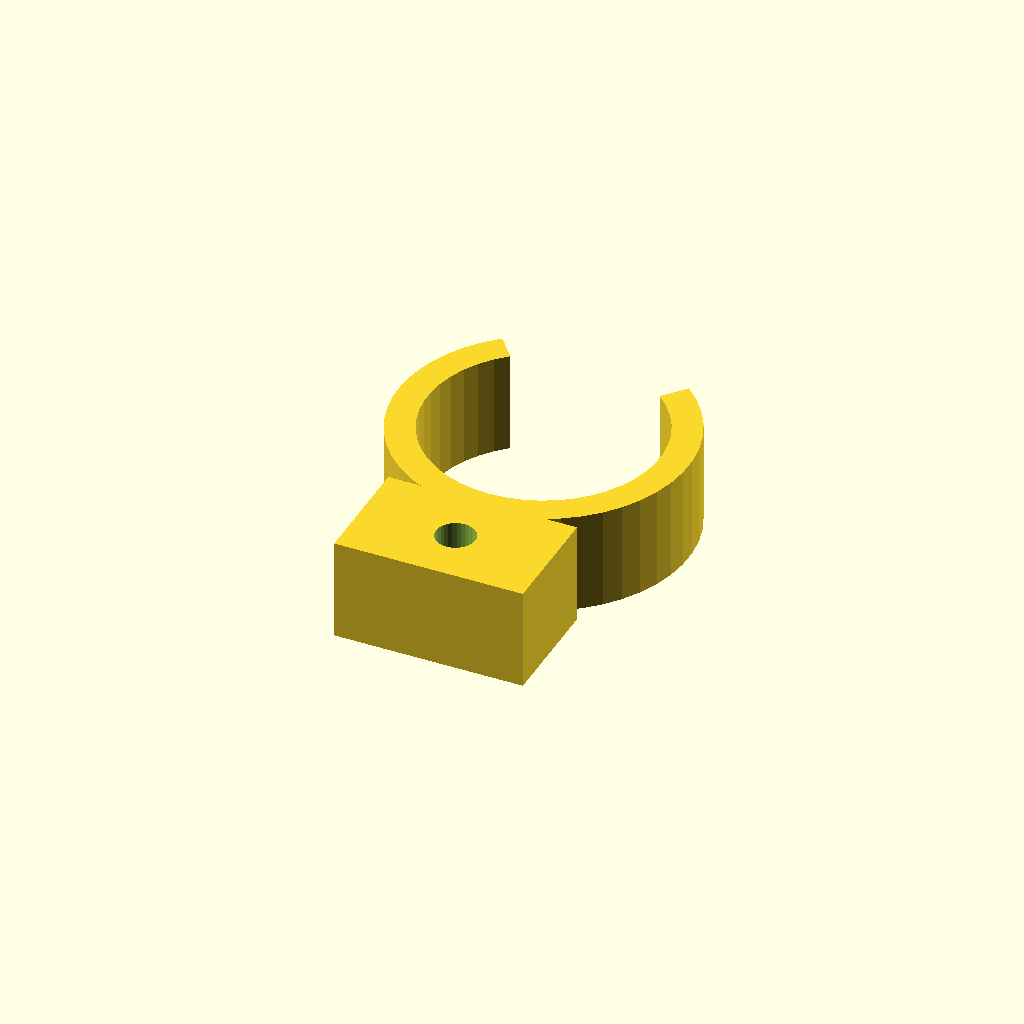
Cell 1: the model at its default parameters.
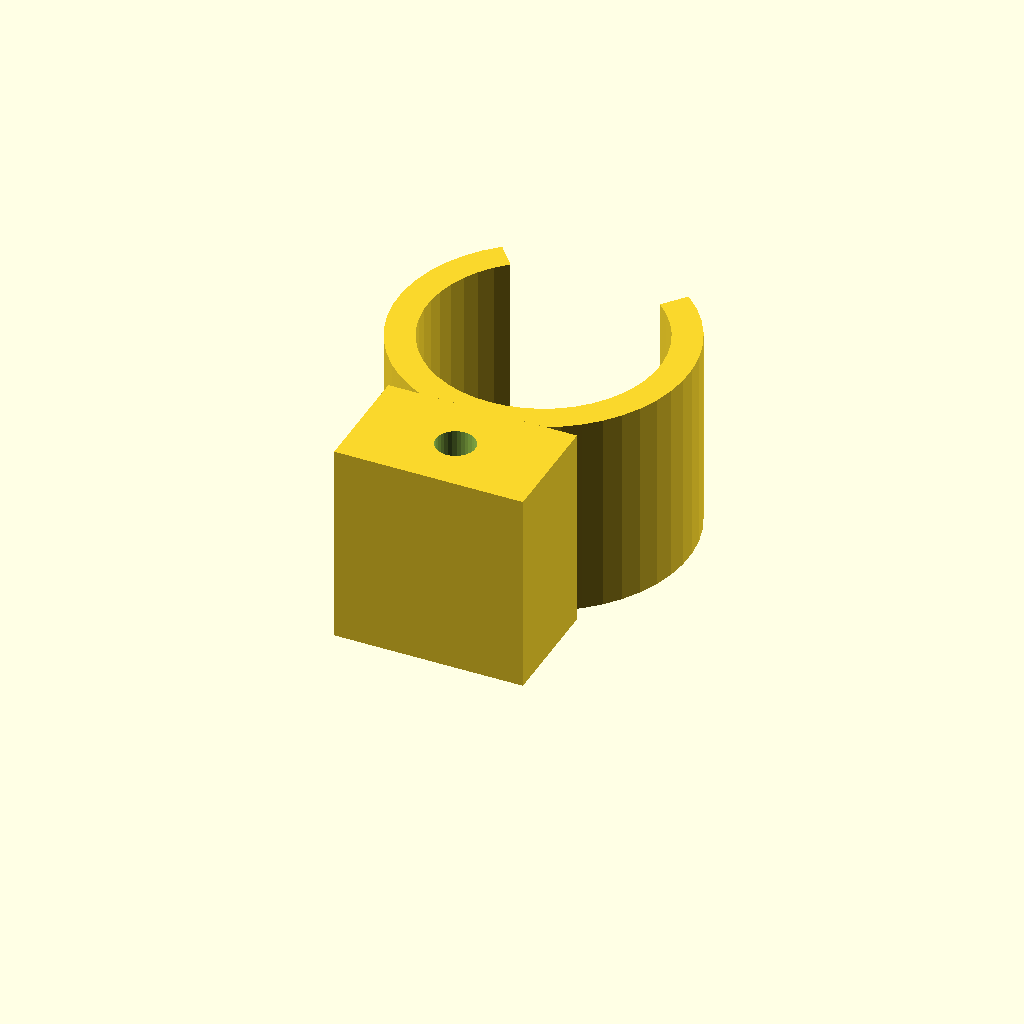
Cell 2: clip_w = 28 (everything else at default).
One fixed orthographic camera (rotation 55°, 0°, 25°; colour scheme Cornfield) for every cell.
Source of the model, optional_data/data/gen3/springclamps/part_0016.scad:
$fn = 32;

// ----------------------------------------------------------------------
// Spring clip: 40 mm outside, 4 mm band, 80 degree opening
// ----------------------------------------------------------------------

// --- parameters (mm) ---
outer_r = 20;             // clip outside radius
inner_r = 16;             // clip bore radius
band = 4;                 // band thickness
clip_w = 14;              // clip width
opening = 80;             // opening angle
tab_w = 26;               // tab width
tab_len = 14;             // tab length past the clip
tab_hole = 5.4;           // tab fixing hole

clip_profile = [[-12.856, 15.321], [-14.811, 13.44], [-16.494, 11.312], [-17.873, 8.976], [-18.923, 6.475], [-19.625, 3.854], [-19.966, 1.163], [-19.94, -1.55], [-19.547, -4.234], [-18.794, -6.84], [-17.695, -9.321], [-16.271, -11.63], [-14.547, -13.725], [-12.556, -15.567], [-10.334, -17.123], [-7.922, -18.364], [-5.363, -19.267], [-2.707, -19.816], [0, -20], [2.707, -19.816], [5.363, -19.267], [7.922, -18.364], [10.334, -17.123], [12.556, -15.567], [14.547, -13.725], [16.271, -11.63], [17.695, -9.321], [18.794, -6.84], [19.547, -4.234], [19.94, -1.55], [19.966, 1.163], [19.625, 3.854], [18.923, 6.475], [17.873, 8.976], [16.494, 11.312], [14.811, 13.44], [12.856, 15.321], [10.285, 12.257], [11.849, 10.752], [13.195, 9.05], [14.298, 7.181], [15.138, 5.18], [15.7, 3.083], [15.973, 0.93], [15.952, -1.24], [15.637, -3.387], [15.035, -5.472], [14.156, -7.457], [13.017, -9.304], [11.638, -10.98], [10.045, -12.454], [8.267, -13.699], [6.337, -14.691], [4.291, -15.414], [2.165, -15.853], [0, -16], [-2.165, -15.853], [-4.291, -15.414], [-6.337, -14.691], [-8.267, -13.699], [-10.045, -12.454], [-11.638, -10.98], [-13.017, -9.304], [-14.156, -7.457], [-15.035, -5.472], [-15.637, -3.387], [-15.952, -1.24], [-15.973, 0.93], [-15.7, 3.083], [-15.138, 5.18], [-14.298, 7.181], [-13.195, 9.05], [-11.849, 10.752], [-10.285, 12.257]];

difference() {
  union() {
    linear_extrude(height = clip_w) polygon(clip_profile);
    /* mounting tab, sunk 2 mm into the band */
    translate([-13, -34, 0]) cube([tab_w, 16, clip_w]);
  }
  translate([0, -26, -2.5]) cylinder(h = clip_w + 5, d = tab_hole);
}
Parameter table extracted from the source (name, type, default, range or options):
outer_r: number, default 20
inner_r: number, default 16
band: number, default 4
clip_w: number, default 14
opening: number, default 80
tab_w: number, default 26
tab_len: number, default 14
tab_hole: number, default 5.4
